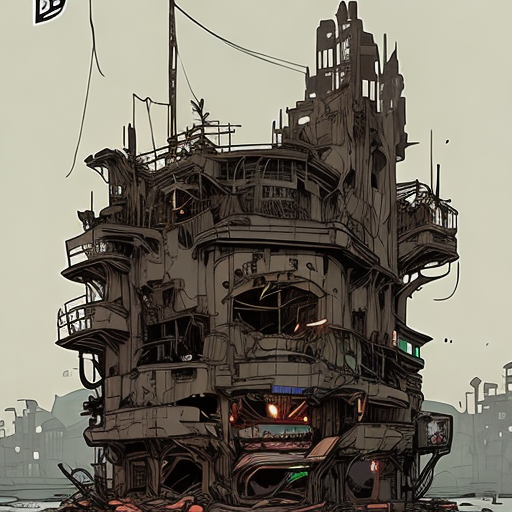
Generation parameters embedded in this image by AUTOMATIC1111 Stable Diffusion web UI or a fork of it (Forge, ...) (PNG 'parameters' text chunk):
fancy abandoned casino, floating island, fantasy, grey colors, decrepit, rich, dystopia, street view,  ground view, ruins, old, abandoned, ground, nvinkpunk
Negative prompt: orthographic, sky view, colorful, flying,
Steps: 20, Sampler: UniPC, CFG scale: 7, Seed: 3913410623, Size: 512x512, Model hash: 2182245415, Model: inkpunkDiffusion_v2, Version: v1.6.0